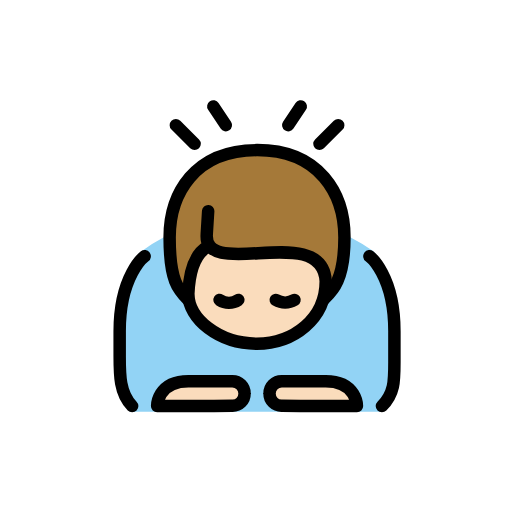
t = 0.00 s
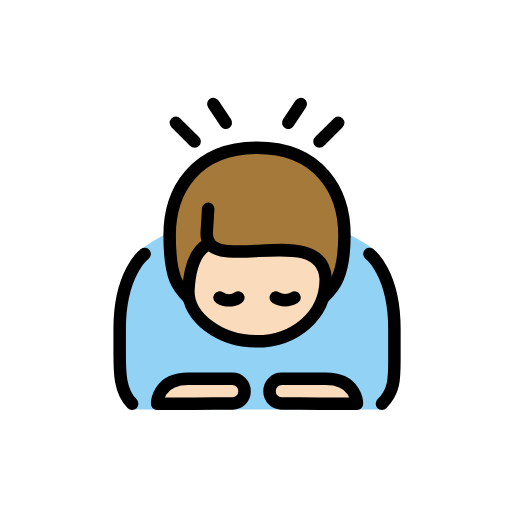
t = 0.48 s
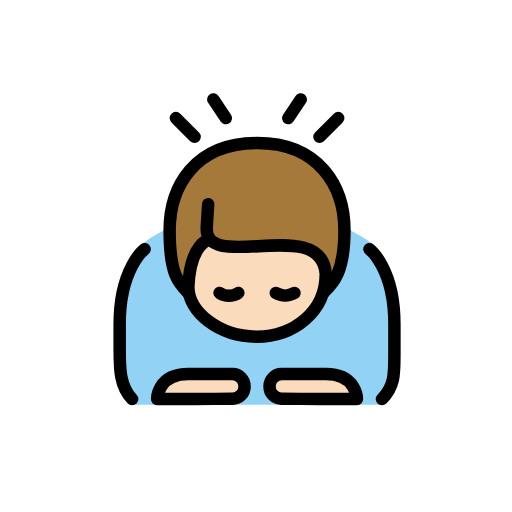
t = 1.43 s
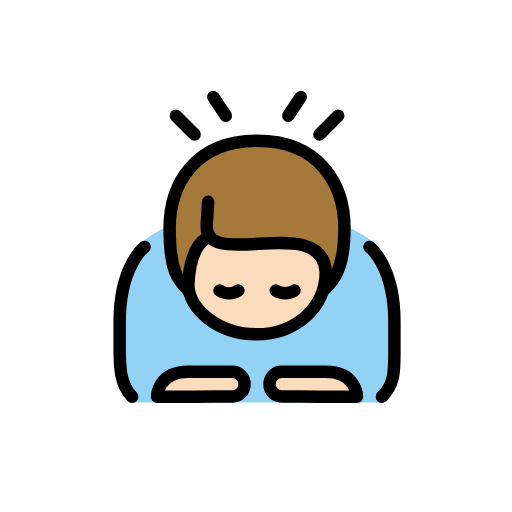
t = 1.90 s
t = 2.38 s: frame unchanged from t = 1.43 s, image omitted
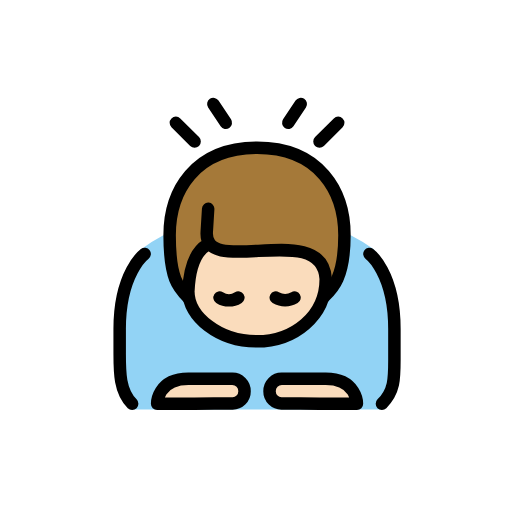
t = 3.33 s

The animated SVG that drew these frames (rendered in a browser with its animation timeline set to each time). Animation: 1 SMIL element (animateTransform=1); one cycle of 3.80 s, repeats indefinitely.

<?xml version='1.0' encoding='utf-8'?>
<svg xmlns="http://www.w3.org/2000/svg" id="emoji" viewBox="-5 -5 82 82" width="200" height="200" role="img">
  <title>OpenMoji: man bowing: light skin tone</title><g><g id="color">
    <path fill="#92d3f5" d="M21.1668,33.0423a23.705,23.705,0,0,0-3.665,2.333c-2.2159,1.7734-3.918,16.334-3.834,17.667s1.583,7.916,2.25,7.916H56.25s2.166-3.333,2.083-4.333.25-14.749-1.166-16.583-1.5459-4.1895-2.418-4.833a28.5671,28.5671,0,0,0-3.582-2.167" />
  </g>
  <g id="skin">
    <path fill="#fadcbc" d="M28.0273,32.8064c0,4-3.3024,4.9077-2.8605,9.2359h0c0,4,4.873,8,10.9365,8,5.9365,0,11.0635-4,11.0635-10h0c-1.8908-9.0673-18.0411-1.6116-19.0019-6.9607" />
    <path fill="#fadcbc" d="M34.1668,58.0423a1.92,1.92,0,0,1-2,1.9414c-1.1025,0-6,.0586-6,.0586h-6s0-4,5-4h7A1.9588,1.9588,0,0,1,34.1668,58.0423Z" />
    <path fill="#fadcbc" d="M38.1668,58.0423a1.92,1.92,0,0,0,2,1.9414c1.1025,0,6,.0586,6,.0586h6s0-4-5-4h-7A1.9588,1.9588,0,0,0,38.1668,58.0423Z" />
  </g>
  <g id="hair">
    <path fill="#a57939" d="M27.9814,32.4853c-.2564,1.2272-4.04,9.9921-2.8146,10.557-2,0-3-3-3-10s4-14,14-14,14,7,14,14-1,10-3,10c0,0,2.28-9.869-13.59-6.75C28.8925,37.213,27.9814,32.4853,27.9814,32.4853Z" />
  </g>
  <g id="line">
    <path fill="none" stroke="#000" stroke-linecap="round" stroke-linejoin="round" stroke-width="2" d="M25.1668,43.0423c-1.6017-1.6179-3-3-3-10s4-14,14-14,14,7,14,14-2.0506,8.6946-3.3079,9.888" />
    <path fill="none" stroke="#000" stroke-linecap="round" stroke-linejoin="round" stroke-width="2" d="M28.1264,34.5862c-2.0432,1.2648-2.8054,4.0007-2.96,7.4561h0c0,4,4.873,8,10.9365,8,5.9365,0,11.0635-4,11.0635-10h0c-.5544-9.64-19.5669.0482-19.0526-7.5431l.2264-3.6809" />
    <path fill="none" stroke="#000" stroke-linecap="round" stroke-linejoin="round" stroke-width="2" d="M34.1668,58.0423a1.92,1.92,0,0,1-2,1.9414c-1.1025,0-6,.0586-6,.0586h-6s0-4,5-4h7A1.9588,1.9588,0,0,1,34.1668,58.0423Z" />
    <path fill="none" stroke="#000" stroke-linecap="round" stroke-linejoin="round" stroke-width="2" d="M38.1668,58.0423a1.92,1.92,0,0,0,2,1.9414c1.1025,0,6,.0586,6,.0586h6s0-4-5-4h-7A1.9588,1.9588,0,0,0,38.1668,58.0423Z" />
    <path fill="none" stroke="#000" stroke-linecap="round" stroke-linejoin="round" stroke-width="2" d="M18.1668,36.0423s-4,3-4,12v4c0,3,0,6,2,8" />
    <path fill="none" stroke="#000" stroke-linecap="round" stroke-linejoin="round" stroke-width="2" d="M54.1668,36.0423s4,3,4,12v5c0,3,0,5-2,7" />
    <line x1="23.1668" x2="26.1668" y1="15.0423" y2="18.0423" fill="none" stroke="#000" stroke-linecap="round" stroke-linejoin="round" stroke-width="2" />
    <line x1="31.1668" x2="29.1668" y1="15.0423" y2="12.0423" fill="none" stroke="#000" stroke-linecap="round" stroke-linejoin="round" stroke-width="2" />
    <line x1="49.1668" x2="46.1668" y1="15.0423" y2="18.0423" fill="none" stroke="#000" stroke-linecap="round" stroke-linejoin="round" stroke-width="2" />
    <line x1="41.1668" x2="43.1668" y1="15.0423" y2="12.0423" fill="none" stroke="#000" stroke-linecap="round" stroke-linejoin="round" stroke-width="2" />
    <path fill="none" stroke="#000" stroke-linecap="round" stroke-miterlimit="10" stroke-width="2" d="M33.1668,43.0423a2.7822,2.7822,0,0,1-3,0" />
    <path fill="none" stroke="#000" stroke-linecap="round" stroke-miterlimit="10" stroke-width="2" d="M39.1668,43.0423a2.9662,2.9662,0,0,0,3,0" />
  </g>
<animateTransform attributeName="transform" type="translate" values="0 0;0 -1.5;0 0" dur="3.8s" repeatCount="indefinite" /></g></svg>
